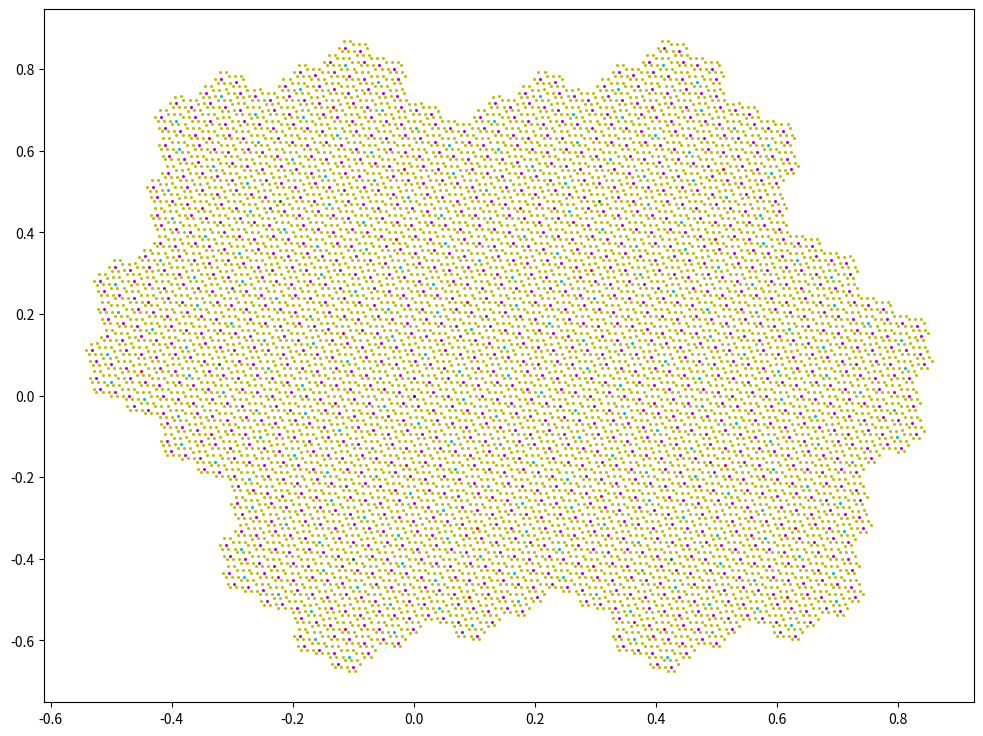
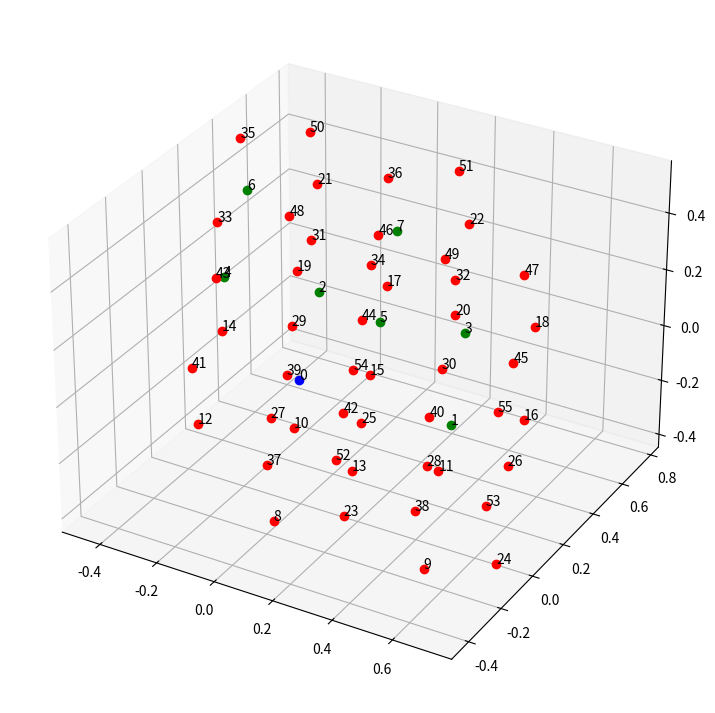
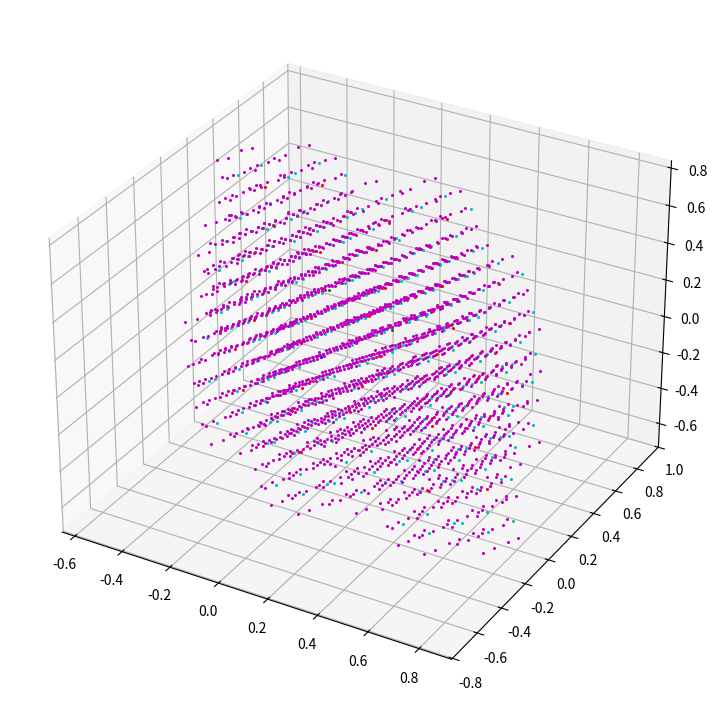

Reproduce these figures in Python, in order.
import numpy as np
import matplotlib.pyplot as plt
from mpl_toolkits.mplot3d import Axes3D
import copy

def find_projections(A: np.array) -> list:
  n = A.shape[0]
  e = np.eye(n, dtype = np.float64)

  def gram_schmidt(*V) -> list:
    q = []
    for i in range(n):
      q.append(copy.deepcopy(V[i]))
      for j in range(i):
        q[i] -= np.dot(V[i], q[j]) * q[j]
      q[i] /= np.linalg.norm(q[i])
    return q
  
  eigvals, eigvecs = np.linalg.eig(A)
  normal = None
  for i in range(n):
    if np.imag(eigvals[i]) == 0 and np.real(eigvals[i]) > 1:
      if normal is not None:
        raise ValueError("Not a Pisot substitution")
      normal = eigvecs[:, i]
  if normal is None:
    raise ValueError("Not a Pisot substitution")
  if not np.all(np.isreal(normal)):
    raise RuntimeError("Numerical instability led to a complex eigenvector")
  normal = np.abs(normal)
  basis = gram_schmidt(normal, *e[:n-1])[1:]
  return [np.array([basis[j][i] for j in range(n-1)]) for i in range(n)]

def pisot(sub: list, n: int, dot_size = 6, label = False):
  '''
  This function draws the fractal generated by proper prefixes of the nth word.
  The points having length greater than or equal to the (3k+1)st word and less than (3k+3)rd word will be in the same color for k=0,1,2,...
  (This is precisely the kth A-layer when the fractal is two-dimensional)
  The length of "sub" must be equal to the number of letters, and sub[i] must be the substitution for letter i.
  If "label" is set to True, there will be a number showing the length of prefix to which each dot corresponds.
  "dot_size" is the size of the dot used in plotting the fractal.
  '''
  d = len(sub)
  A = [[0]*d for _ in range(d)]
  for i in range(d):
    for j in sub[i]:
      A[j][i] += 1
  proj = find_projections(np.array(A))
  a = [0]
  l = [1]
  for i in range(n):
    b = []
    for v in a:
      b.extend(sub[v])
    a = b
    l.append(len(a))
  l.append(0) #to make l[-1] = 0

  cur = np.zeros(d-1, dtype = np.float64)
  points = [cur.copy()]
  for v in a:
    cur += proj[v]
    points.append(cur.copy())
  
  fig = plt.figure(figsize=(12, 9)) #Figure size can be adjusted if necessary
  colors = ['b','g','r','c','m','y']
  num_colors = len(colors)

  if d == 3:
    if label:
      k = 0
      for i in range(len(points) - 1):
        plt.plot(*points[i], f"{colors[(k+2)//3%num_colors]}o", markersize = dot_size)
        plt.annotate(str(i), points[i])
        if i == l[k] - 1:
          k += 1
    else:
      for k in range(n+1):
        plt.plot(np.array([points[i][0] for i in range(l[k-1], l[k])]),
                np.array([points[i][1] for i in range(l[k-1], l[k])]),
                f"{colors[(k+2)//3%num_colors]}o", markersize = dot_size)
  elif d == 4:
    ax = fig.add_subplot(111, projection='3d')
    if label:
      k = 0
      for i in range(len(points) - 1):
        ax.plot(*points[i], f"{colors[(k+2)//3%num_colors]}o", markersize = dot_size)
        ax.text(*points[i], str(i))
        if i == l[k] - 1:
          k += 1
    else:
      for k in range(n+1):
        ax.plot(np.array([points[i][0] for i in range(l[k-1], l[k])]),
                np.array([points[i][1] for i in range(l[k-1], l[k])]),
                np.array([points[i][2] for i in range(l[k-1], l[k])]),
                f"{colors[(k+2)//3%num_colors]}o", markersize = dot_size)
  
  else:
    pass  #Further methods (e.g. dimension compression via PCA) must be used, if visualizing 4 or more dimensions is necessary.

  plt.show()

pisot([[0,1],[0,2],[0]], 15, 1.2)  #Rauzy fractal, up to 5th A-layer (proper prefixes of 15th word)
pisot([[0,1],[0,2],[0,3],[0]], 6, 6, True)  #3D Rauzy fractal, proper prefixes of 6th word
pisot([[0,1],[0,2],[0,3],[0]], 12, 1.2) #3D Rauzy fractal, proper prefixes of 12th word
